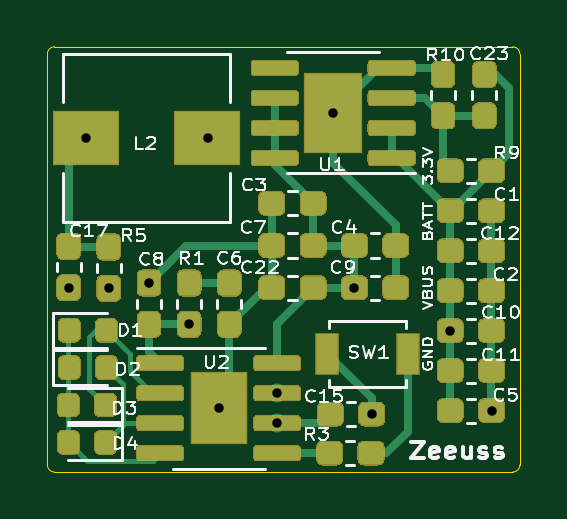
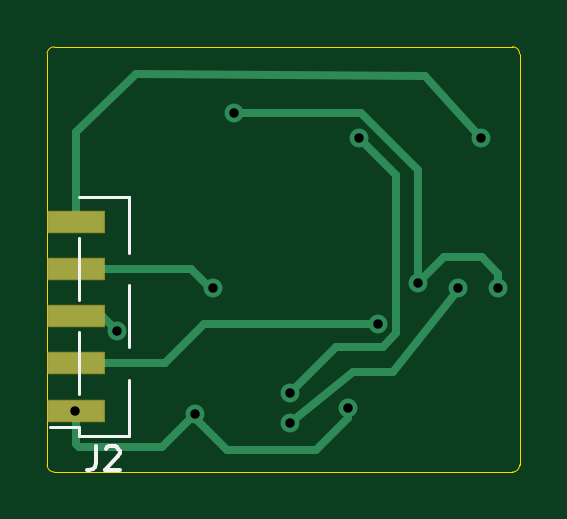
Circuit board: 11 layer files. Board 20.0 x 18.0 mm.
- bottom_copper: Zeeuss-B_Cu.gbr (3522 bytes)
- bottom_mask: Zeeuss-B_Mask.gbr (654 bytes)
- paste: Zeeuss-B_Paste.gbr (649 bytes)
- bottom_silk: Zeeuss-B_SilkS.gbr (1497 bytes)
- outline: Zeeuss-Edge_Cuts.gbr (1013 bytes)
- top_copper: Zeeuss-F_Cu.gbr (34366 bytes)
- top_mask: Zeeuss-F_Mask.gbr (24166 bytes)
- paste: Zeeuss-F_Paste.gbr (26819 bytes)
- top_silk: Zeeuss-F_SilkS.gbr (33111 bytes)
- drill: Zeeuss-NPTH.drl (303 bytes)
- drill: Zeeuss-PTH.drl (535 bytes)

=== bottom_copper: Zeeuss-B_Cu.gbr ===
%TF.GenerationSoftware,KiCad,Pcbnew,(5.1.6-0-10_14)*%
%TF.CreationDate,2020-10-30T22:45:03+08:00*%
%TF.ProjectId,Zeeuss,5a656575-7373-42e6-9b69-6361645f7063,rev?*%
%TF.SameCoordinates,Original*%
%TF.FileFunction,Copper,L2,Bot*%
%TF.FilePolarity,Positive*%
%FSLAX46Y46*%
G04 Gerber Fmt 4.6, Leading zero omitted, Abs format (unit mm)*
G04 Created by KiCad (PCBNEW (5.1.6-0-10_14)) date 2020-10-30 22:45:03*
%MOMM*%
%LPD*%
G01*
G04 APERTURE LIST*
%TA.AperFunction,SMDPad,CuDef*%
%ADD10R,2.350000X0.850000*%
%TD*%
%TA.AperFunction,ViaPad*%
%ADD11C,0.800000*%
%TD*%
%TA.AperFunction,Conductor*%
%ADD12C,0.350000*%
%TD*%
G04 APERTURE END LIST*
D10*
%TO.P,J2,5*%
%TO.N,+BATT*%
X118775000Y-107400000D03*
%TO.P,J2,3*%
%TO.N,+3V3*%
X118775000Y-111400000D03*
%TO.P,J2,1*%
%TO.N,Earth*%
X118775000Y-115400000D03*
%TO.P,J2,4*%
%TO.N,+5V*%
X118775000Y-109400000D03*
%TO.P,J2,2*%
%TO.N,VBUS*%
X118775000Y-113400000D03*
%TD*%
D11*
%TO.N,Net-(L2-Pad1)*%
X106800000Y-103850000D03*
%TO.N,Earth*%
X100900000Y-110200000D03*
X104300000Y-110000000D03*
X113725000Y-115550000D03*
X107250000Y-115300000D03*
X112100000Y-102800000D03*
X118800000Y-115400000D03*
%TO.N,+3V3*%
X117050000Y-112016664D03*
%TO.N,+5V*%
X113000000Y-110200000D03*
%TO.N,VBUS*%
X106000000Y-111750000D03*
%TO.N,Net-(C15-Pad1)*%
X109725000Y-115935000D03*
X102600000Y-110225000D03*
%TO.N,+BATT*%
X101650000Y-103850000D03*
%TO.N,Net-(L2-Pad1)*%
X109725000Y-114665000D03*
%TD*%
D12*
%TO.N,Earth*%
X100900000Y-110200000D02*
X100900000Y-109600000D01*
X100900000Y-109600000D02*
X101600000Y-108900000D01*
X103200000Y-108900000D02*
X104300000Y-110000000D01*
X101600000Y-108900000D02*
X103200000Y-108900000D01*
X108600000Y-117050000D02*
X112400000Y-117050000D01*
X107250000Y-115700000D02*
X108600000Y-117050000D01*
X107250000Y-115300000D02*
X107250000Y-115700000D01*
X113725000Y-115725000D02*
X112400000Y-117050000D01*
X113725000Y-115550000D02*
X113725000Y-115725000D01*
X106702998Y-102800000D02*
X112100000Y-102800000D01*
X104300000Y-105202998D02*
X106702998Y-102800000D01*
X104300000Y-110000000D02*
X104300000Y-105202998D01*
X118775000Y-115400000D02*
X118775000Y-116825000D01*
X118775000Y-116825000D02*
X118650000Y-116950000D01*
X115125000Y-116950000D02*
X113725000Y-115550000D01*
X118650000Y-116950000D02*
X115125000Y-116950000D01*
%TO.N,+3V3*%
X117666664Y-111400000D02*
X117050000Y-112016664D01*
X118775000Y-111400000D02*
X117666664Y-111400000D01*
%TO.N,+5V*%
X118775000Y-109400000D02*
X113900000Y-109400000D01*
X113100000Y-110200000D02*
X113000000Y-110200000D01*
X113900000Y-109400000D02*
X113100000Y-110200000D01*
%TO.N,VBUS*%
X106000000Y-111750000D02*
X113350000Y-111750000D01*
X115000000Y-113400000D02*
X118775000Y-113400000D01*
X113350000Y-111750000D02*
X115000000Y-113400000D01*
%TO.N,Net-(C15-Pad1)*%
X102600000Y-110274833D02*
X102600000Y-110225000D01*
X105350000Y-113750000D02*
X102600000Y-110274833D01*
X107040010Y-113750000D02*
X105350000Y-113750000D01*
X109725000Y-115935000D02*
X107040010Y-113750000D01*
%TO.N,+BATT*%
X116250000Y-101150000D02*
X118800000Y-103600000D01*
X104000000Y-101250000D02*
X116250000Y-101150000D01*
X101650000Y-103850000D02*
X104000000Y-101250000D01*
X118800000Y-107375000D02*
X118775000Y-107400000D01*
X118800000Y-103600000D02*
X118800000Y-107375000D01*
%TO.N,Net-(L2-Pad1)*%
X105224999Y-112122001D02*
X105802998Y-112700000D01*
X105224999Y-105425001D02*
X105224999Y-112122001D01*
X106800000Y-103850000D02*
X105224999Y-105425001D01*
X107760000Y-112700000D02*
X109725000Y-114665000D01*
X105802998Y-112700000D02*
X107760000Y-112700000D01*
%TD*%
M02*

=== bottom_mask: Zeeuss-B_Mask.gbr ===
%TF.GenerationSoftware,KiCad,Pcbnew,(5.1.6-0-10_14)*%
%TF.CreationDate,2020-10-30T22:45:03+08:00*%
%TF.ProjectId,Zeeuss,5a656575-7373-42e6-9b69-6361645f7063,rev?*%
%TF.SameCoordinates,Original*%
%TF.FileFunction,Soldermask,Bot*%
%TF.FilePolarity,Negative*%
%FSLAX46Y46*%
G04 Gerber Fmt 4.6, Leading zero omitted, Abs format (unit mm)*
G04 Created by KiCad (PCBNEW (5.1.6-0-10_14)) date 2020-10-30 22:45:03*
%MOMM*%
%LPD*%
G01*
G04 APERTURE LIST*
%ADD10R,2.450000X0.950000*%
G04 APERTURE END LIST*
D10*
%TO.C,J2*%
X118775000Y-107400000D03*
X118775000Y-111400000D03*
X118775000Y-115400000D03*
X118775000Y-109400000D03*
X118775000Y-113400000D03*
%TD*%
M02*

=== paste: Zeeuss-B_Paste.gbr ===
%TF.GenerationSoftware,KiCad,Pcbnew,(5.1.6-0-10_14)*%
%TF.CreationDate,2020-10-30T22:45:03+08:00*%
%TF.ProjectId,Zeeuss,5a656575-7373-42e6-9b69-6361645f7063,rev?*%
%TF.SameCoordinates,Original*%
%TF.FileFunction,Paste,Bot*%
%TF.FilePolarity,Positive*%
%FSLAX46Y46*%
G04 Gerber Fmt 4.6, Leading zero omitted, Abs format (unit mm)*
G04 Created by KiCad (PCBNEW (5.1.6-0-10_14)) date 2020-10-30 22:45:03*
%MOMM*%
%LPD*%
G01*
G04 APERTURE LIST*
%ADD10R,2.350000X0.850000*%
G04 APERTURE END LIST*
D10*
%TO.C,J2*%
X118775000Y-107400000D03*
X118775000Y-111400000D03*
X118775000Y-115400000D03*
X118775000Y-109400000D03*
X118775000Y-113400000D03*
%TD*%
M02*

=== bottom_silk: Zeeuss-B_SilkS.gbr ===
%TF.GenerationSoftware,KiCad,Pcbnew,(5.1.6-0-10_14)*%
%TF.CreationDate,2020-10-30T22:45:03+08:00*%
%TF.ProjectId,Zeeuss,5a656575-7373-42e6-9b69-6361645f7063,rev?*%
%TF.SameCoordinates,Original*%
%TF.FileFunction,Legend,Bot*%
%TF.FilePolarity,Positive*%
%FSLAX46Y46*%
G04 Gerber Fmt 4.6, Leading zero omitted, Abs format (unit mm)*
G04 Created by KiCad (PCBNEW (5.1.6-0-10_14)) date 2020-10-30 22:45:03*
%MOMM*%
%LPD*%
G01*
G04 APERTURE LIST*
%ADD10C,0.120000*%
%ADD11C,0.150000*%
G04 APERTURE END LIST*
D10*
%TO.C,J2*%
X116540000Y-116460000D02*
X118660000Y-116460000D01*
X116540000Y-106340000D02*
X118660000Y-106340000D01*
X118660000Y-114715000D02*
X118660000Y-112085000D01*
X118660000Y-110715000D02*
X118660000Y-108085000D01*
X116540000Y-116460000D02*
X116540000Y-114085000D01*
X118660000Y-116085000D02*
X119890000Y-116085000D01*
X118660000Y-116460000D02*
X118660000Y-116085000D01*
X116540000Y-106715000D02*
X116540000Y-106340000D01*
X116540000Y-112715000D02*
X116540000Y-110085000D01*
X116540000Y-108715000D02*
X116540000Y-106340000D01*
D11*
X117933333Y-116912380D02*
X117933333Y-117626666D01*
X117980952Y-117769523D01*
X118076190Y-117864761D01*
X118219047Y-117912380D01*
X118314285Y-117912380D01*
X117504761Y-117007619D02*
X117457142Y-116960000D01*
X117361904Y-116912380D01*
X117123809Y-116912380D01*
X117028571Y-116960000D01*
X116980952Y-117007619D01*
X116933333Y-117102857D01*
X116933333Y-117198095D01*
X116980952Y-117340952D01*
X117552380Y-117912380D01*
X116933333Y-117912380D01*
%TD*%
M02*

=== outline: Zeeuss-Edge_Cuts.gbr ===
%TF.GenerationSoftware,KiCad,Pcbnew,(5.1.6-0-10_14)*%
%TF.CreationDate,2020-10-30T22:45:03+08:00*%
%TF.ProjectId,Zeeuss,5a656575-7373-42e6-9b69-6361645f7063,rev?*%
%TF.SameCoordinates,Original*%
%TF.FileFunction,Profile,NP*%
%FSLAX46Y46*%
G04 Gerber Fmt 4.6, Leading zero omitted, Abs format (unit mm)*
G04 Created by KiCad (PCBNEW (5.1.6-0-10_14)) date 2020-10-30 22:45:03*
%MOMM*%
%LPD*%
G01*
G04 APERTURE LIST*
%TA.AperFunction,Profile*%
%ADD10C,0.050000*%
%TD*%
G04 APERTURE END LIST*
D10*
X100300000Y-118000000D02*
G75*
G02*
X100000000Y-117700000I0J300000D01*
G01*
X120000000Y-117700000D02*
G75*
G02*
X119700000Y-118000000I-300000J0D01*
G01*
X119700000Y-100000000D02*
G75*
G02*
X120000000Y-100300000I0J-300000D01*
G01*
X100000000Y-100300000D02*
G75*
G02*
X100300000Y-100000000I300000J0D01*
G01*
X100000000Y-117700000D02*
X100000000Y-100300000D01*
X119700000Y-118000000D02*
X100300000Y-118000000D01*
X120000000Y-100300000D02*
X120000000Y-117700000D01*
X100300000Y-100000000D02*
X119700000Y-100000000D01*
M02*

=== top_copper: Zeeuss-F_Cu.gbr (34366 bytes, source omitted) ===
=== top_mask: Zeeuss-F_Mask.gbr (24166 bytes, source omitted) ===
=== paste: Zeeuss-F_Paste.gbr (26819 bytes, source omitted) ===
=== top_silk: Zeeuss-F_SilkS.gbr (33111 bytes, source omitted) ===
=== drill: Zeeuss-NPTH.drl ===
M48
; DRILL file {KiCad (5.1.6-0-10_14)} date Friday, October 30, 2020 at 10:45:08 PM
; FORMAT={-:-/ absolute / inch / decimal}
; #@! TF.CreationDate,2020-10-30T22:45:08+08:00
; #@! TF.GenerationSoftware,Kicad,Pcbnew,(5.1.6-0-10_14)
; #@! TF.FileFunction,NonPlated,1,2,NPTH
FMAT,2
INCH
%
G90
G05
T0
M30

=== drill: Zeeuss-PTH.drl ===
M48
; DRILL file {KiCad (5.1.6-0-10_14)} date Friday, October 30, 2020 at 10:45:08 PM
; FORMAT={-:-/ absolute / inch / decimal}
; #@! TF.CreationDate,2020-10-30T22:45:08+08:00
; #@! TF.GenerationSoftware,Kicad,Pcbnew,(5.1.6-0-10_14)
; #@! TF.FileFunction,Plated,1,2,PTH
FMAT,2
INCH
T1C0.0157
%
G90
G05
T1
X3.9724Y-4.3386
X4.002Y-4.0886
X4.0394Y-4.3396
X4.1063Y-4.3307
X4.1732Y-4.3996
X4.2047Y-4.0886
X4.2224Y-4.5394
X4.3199Y-4.5144
X4.3199Y-4.5644
X4.4134Y-4.0472
X4.4488Y-4.3386
X4.4774Y-4.5492
X4.6083Y-4.4101
X4.6772Y-4.5433
T0
M30

